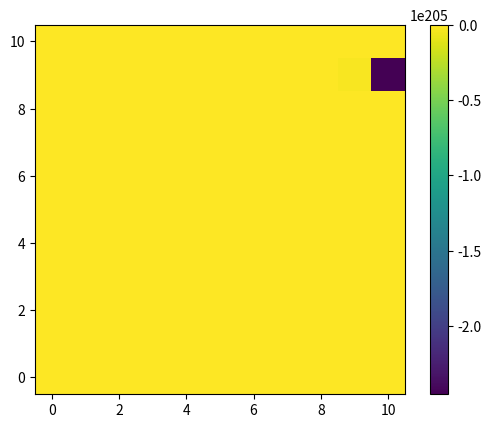

Write Python code to recreate this figure.
# Scientific Computing
# Set1, ex. D
# implement a 2-dimensional diffusion equation

# http://www.timteatro.net/2010/10/29/performance-python-solving-the-2d-diffusion-equation-with-numpy/
# plot colormaps: http://stackoverflow.com/questions/7229971/2d-grid-data-visualization-in-python
# color map documentation: http://matplotlib.org/examples/api/colorbar_only.html

import random
#import simpy
import numpy as np
import matplotlib.pyplot as plt
import matplotlib as mpl
#import matplotlib.image as mpimg
from math import sqrt, sin, pi
#from pylab import *
#import scipy as sp
#from PIL import Image
#import timeit

nx = 10 # no of interval in x-direction
ny = 10 # # no of interval in x-direction
deltaX = 1/nx # length of an interval
deltaY = deltaX
nt = 10 # number of time steps
tmax = 10.0 #max. simulation time
deltaT = tmax/nt # length of time interval
d = 1.0 # diffusion coefficient
deltaX2 = deltaX**2 
deltaTMax = 4 * deltaT * d / deltaX2

u = np.zeros((nx+1, ny+1)) # 2D array for x-andy-values at current time
ui = np.zeros((nx+1, ny+1)) # 2D array for x-andy-values at previous time



'''
# define intital conditions
for i in range(0, nx+1):
	for j in range(0, ny+1):
		ui[i,j] = 0
'''
	
# define boundary conditions
for i in range(0, nx+1):
	for j in range(0, ny+1):
		ui[nx, j] = 0 # bottom horizontal (x, y=0)
		ui[0, j] = 1 # top horizontal (x, y=1)
		#ui[i, 0] = ui[i, ny] # periodic boundary conditions along x-axis



# calculate u from ui, calculate Laplacians
for k in range(1, nt):
	for i in range(1, nx):
		for j in range(0, ny+1):
			u[i,j] = ui[i,j] + (deltaT *d/deltaX2) * (ui[i+1,j] + ui[i-1,j] + ui[i,(j+1)%(ny+1)] + ui[i,j-1] - 4*ui[i,j]) #for j+1 take j=0 value to take periodic boundary into account
	ui = u
	#print(u)
	
img = plt.imshow(ui, origin='lower') #RIGHT
#img.set_cmap('autumn') #optional

plt.colorbar(img) #Right
plt.show() #Right

